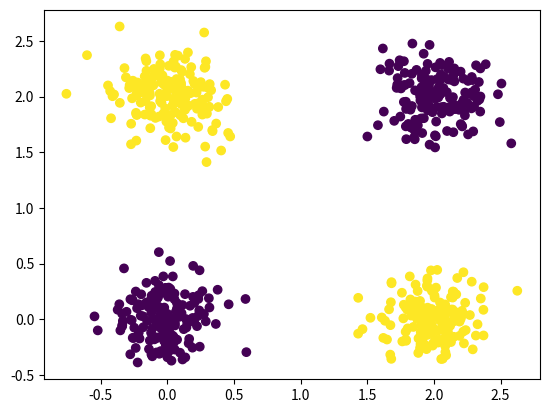

Write the Python code that produced this figure. (Note: this script raises an exception after producing the figure.)
import numpy as np
import matplotlib.pyplot as plt
var = 0.2
n = 800
class_0_a = var * np.random.randn(n//4,2)
class_0_b =var * np.random.randn(n//4,2) + (2,2)

class_1_a = var* np.random.randn(n//4,2) + (0,2)
class_1_b = var * np.random.randn(n//4,2) +  (2,0)

X = np.concatenate([class_0_a, class_0_b,class_1_a,class_1_b], axis =0)
Y = np.concatenate([np.zeros((n//2,1)), np.ones((n//2,1))])
X.shape, Y.shape
# shuffle the data
rand_perm = np.random.permutation(n)

X = X[rand_perm, :]
Y = Y[rand_perm, :]
X = X.T
Y = Y.T
X.shape, Y.shape
# train test split
ratio = 0.8
X_train = X [:, :int (n*ratio)]
Y_train = Y [:, :int (n*ratio)]

X_test = X [:, int (n*ratio):]
Y_test = Y [:, int (n*ratio):]
plt.scatter(X_train[0,:], X_train[1,:], c=Y_train[0,:])
plt.show()

class NeuraNetwork:

    #sigmoid function implementation
    def sigmoid(self,z):
     return np.divide(1,1+np.exp(-z))
    
    #derivative of the sigmoid function implementation
    def d_sigmoid(self,z):
     return self.sigmoid(z)*(1-self.sigmoid(z))
    
    #Implementation of the loss, the cross entropy
    def loss(self,y_pred, Y):
      return np.divide(-np.sum(Y * np.log(y_pred)+(1-Y)* np.log(1-y_pred)),Y.shape[0])
    
    ## Initialize parameters
    def init_params(self):
      h0, h1, h2 = 2, 10, 1
      W1, W2 = np.random.randn(h1,h0), np.random.randn(h2,h1)
      b1, b2 = np.random.randn(h1, h2), np.random.randn(h2, h2)
      return W1, W2, b1, b2
    
    #Forward pass of the neural network
    def forward_pass(self, X, W1, W2, b1, b2):
        Z1 = W1.dot(X) + b1
        A1 = self.sigmoid(Z1)
        Z2 = W2.dot(A1) + b2
        A2 = self.sigmoid(Z2)
        return A2, Z2, A1, Z1
    
    #Backwark pass
    def backward_pass(self,X,Y, A2, Z2, A1, Z1, W1, W2, b1, b2):
        dl_a2 = np.divide((A2 - Y),(A2* (1-A2)))
        da2_z2 = self.d_sigmoid(Z2)

        dz2_a1 = W2
        da1_z1 = self.d_sigmoid(Z1)
        dz1_w1 = X.T

        dW1 = (dz2_a1.T *dl_a2 * da2_z2 *   da1_z1) @ X.T
        db1 = ((dl_a2 * da2_z2) @ (dz2_a1.T * da1_z1).T).T

        dz2_w2 = A1.T
        dW2 = (dl_a2 * da2_z2) @ dz2_w2
        db2 = dl_a2 @ da2_z2.T 
        return dW1, dW2, db1, db2
    
    #Accuracy
    def accuracy(self,y_pred, y):
        y = y.reshape((-1,1))
        y_pred = y_pred.reshape((-1,1))
        return np.mean((y == y_pred))

    def predict(self,X,W1,W2, b1, b2):
        A2, _, _, _ = self.forward_pass(X,W1,W2, b1, b2)
        A2 = (A2>=0.5).astype(int)
        return A2
    
    #Update Parameters
    def update(self, W1, W2, b1, b2, dW1, dW2, db1, db2, alpha ):
        W1 = W1 - alpha*dW1
        W2 = W2 - alpha*dW2
        b1 = b1 - alpha*db1
        b2 = b2 - alpha*db2
        return W1, W2, b1, b2
    
    #Plot decision boundary
    def plot_decision_boundary(self,W1, W2, b1, b2):
        x = np.linspace(-0.5, 2.5,100 )
        y = np.linspace(-0.5, 2.5,100 )
        xv , yv = np.meshgrid(x,y)
        xv.shape , yv.shape
        X_ = np.stack([xv,yv],axis = 0)
        X_ = X_.reshape(2,-1)
        A2, Z2, A1, Z1 = self.forward_pass(X_, W1, W2, b1, b2)
        plt.figure()
        plt.scatter(X_[0,:], X_[1,:], c= A2)
        plt.show()
    
    #Training Loop
    def fit_nn(self,alpha,n_epochs):
        #alpha = 0.01
        W1, W2, b1, b2 = self.init_params()
        #n_epochs = 10000
        train_loss = []
        test_loss = []
        for i in range(n_epochs):
            ## forward pass
            A2, Z2, A1, Z1 = self.forward_pass(X_train, W1, W2, b1, b2)
            #print(A2.shape, Z2.shape, A1.shape, Z1.shape)
            ## backward pass
            dW1, dW2, db1, db2 = self.backward_pass(X_train,Y_train, A2, Z2, A1, Z1, W1, W2, b1, b2)
            ## update parameters
            W1, W2, b1, b2 = self.update(W1, W2, b1, b2, dW1, dW2, db1, db2, alpha)

            ## save the train loss
            train_loss.append(self.loss(A2, Y_train))
            ## compute test loss
            A2, Z2, A1, Z1 = self.forward_pass(X_test, W1, W2, b1, b2)
            test_loss.append(self.loss(A2, Y_test))

            ## plot boundary
            if i %1000 == 0:
                self.plot_decision_boundary(W1, W2, b1, b2)

            ## plot train et test losses
        plt.plot(train_loss)
        plt.plot(test_loss)
        plt.show()

        y_pred = self.predict(X_train, W1, W2, b1, b2)
        train_accuracy = self.accuracy(y_pred, Y_train)
        print ("train accuracy :", train_accuracy)

        y_pred = self.predict(X_test, W1, W2, b1, b2)
        test_accuracy = self.accuracy(y_pred, Y_test)
        print ("test accuracy :", test_accuracy)

nn = NeuraNetwork()
nn.fit_nn(float(input("Enter the value of alpha: ")),int(input("Enter the Number of Epoch : ")))
